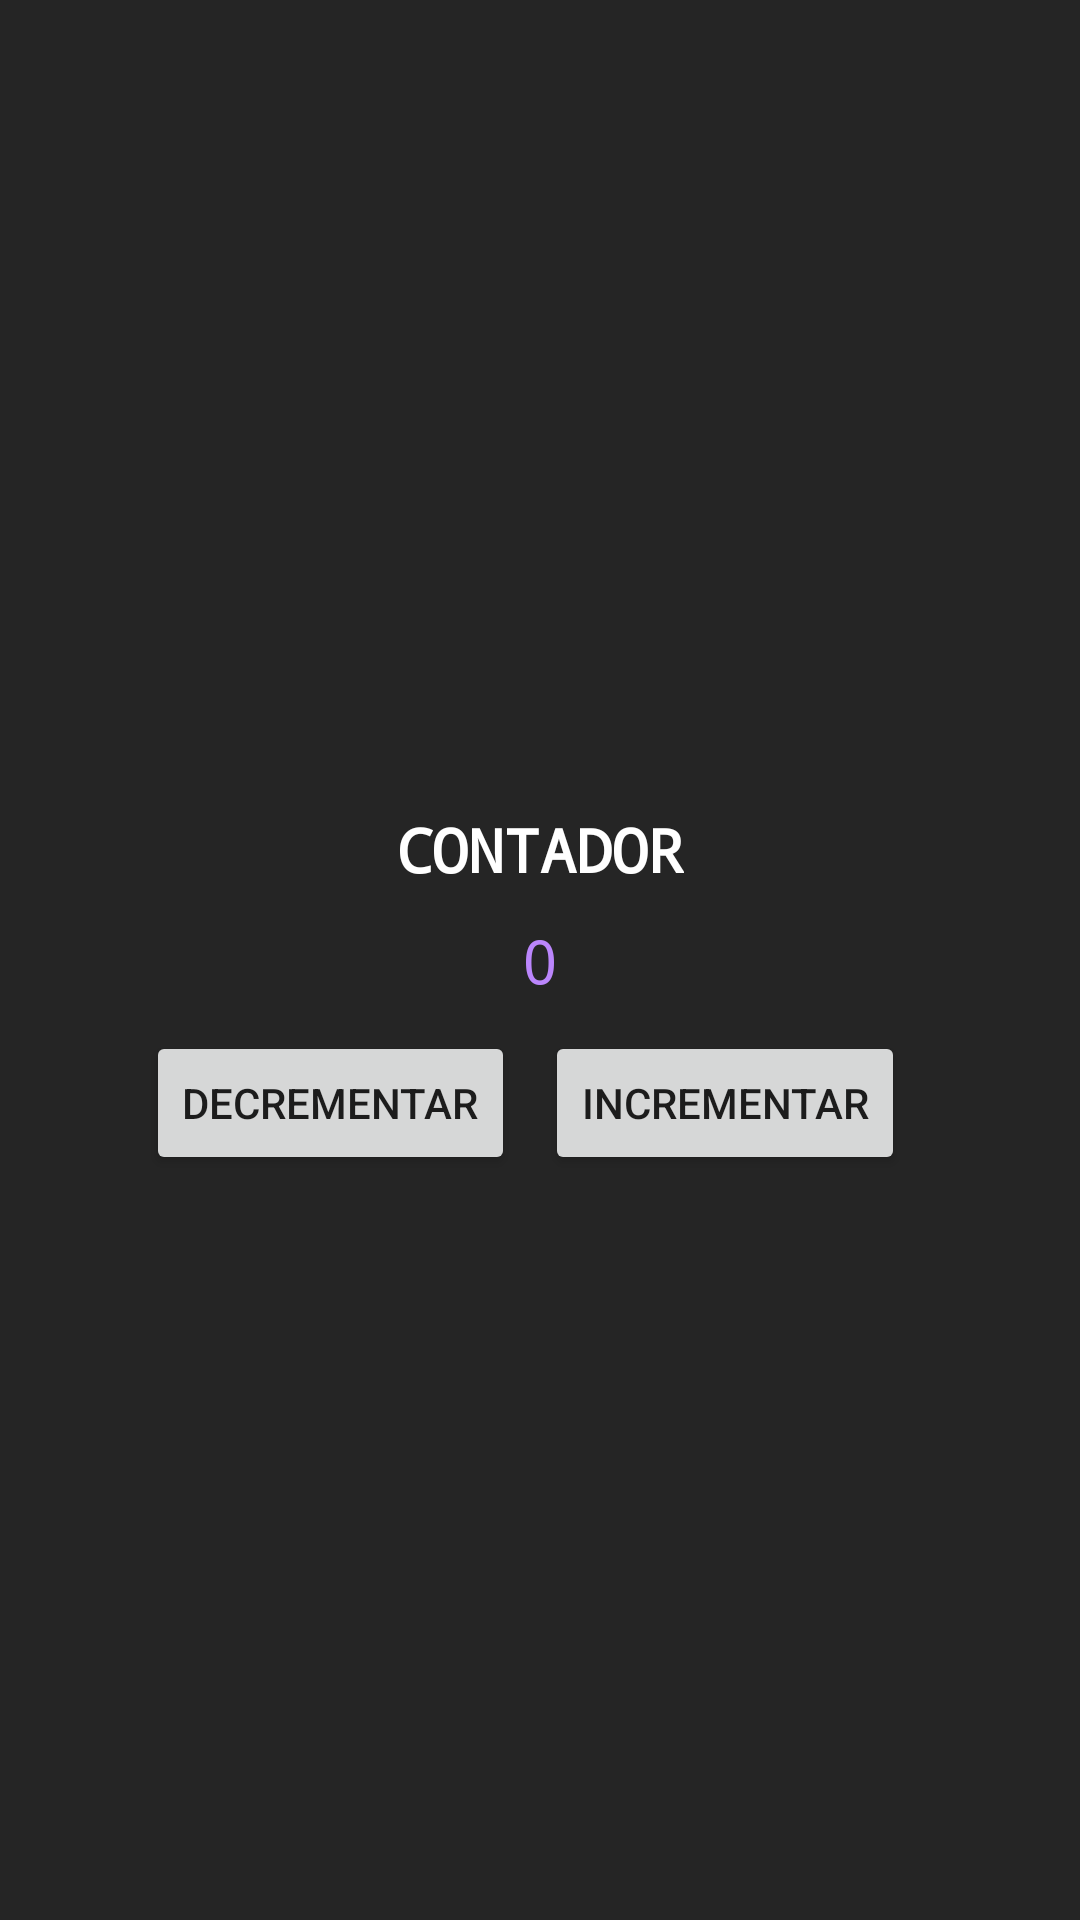

The Android layout XML behind this screen, and the referenced resources:
<!-- AndroidManifest.xml: application theme Theme.LearningKotlin -->
<!-- res/layout/activity_counter.xml -->
<?xml version="1.0" encoding="utf-8"?>
<androidx.constraintlayout.widget.ConstraintLayout xmlns:android="http://schemas.android.com/apk/res/android"
    xmlns:app="http://schemas.android.com/apk/res-auto"
    xmlns:tools="http://schemas.android.com/tools"
    android:layout_width="match_parent"
    android:layout_height="match_parent"
    tools:context=".MainActivity"
    android:background="@color/main_background">
    <TextView
        android:id="@+id/tvTitle"
        android:layout_width="wrap_content"
        android:layout_height="wrap_content"
        android:fontFamily="monospace"
        android:text="CONTADOR"
        android:textStyle="bold"
        android:textColor="@color/white"
        android:textSize="20sp"
        app:layout_constraintBottom_toTopOf="@id/tvValue"
        app:layout_constraintEnd_toEndOf="parent"
        app:layout_constraintStart_toStartOf="parent"
        android:layout_marginBottom="10dp"/>
    <TextView
        android:id="@+id/tvValue"
        android:layout_width="wrap_content"
        android:layout_height="wrap_content"
        android:fontFamily="monospace"
        android:text="0"
        android:textColor="@color/purple_200"
        android:textSize="20sp"
        app:layout_constraintBottom_toBottomOf="parent"
        app:layout_constraintEnd_toEndOf="parent"
        app:layout_constraintStart_toStartOf="parent"
        app:layout_constraintTop_toTopOf="parent" />
    <LinearLayout
        android:id="@+id/lyButtons"
        android:layout_width="wrap_content"
        android:layout_height="wrap_content"
        app:layout_constraintTop_toBottomOf="@id/tvValue"
        android:layout_marginTop="10dp"
        app:layout_constraintEnd_toEndOf="parent"
        app:layout_constraintStart_toStartOf="parent">
        <Button
            android:id="@+id/btnDecrement"
            android:layout_width="wrap_content"
            android:layout_height="wrap_content"
            android:text="Decrementar"
            android:layout_marginRight="10dp"/>
        <Button
            android:id="@+id/btnIncrement"
            android:layout_width="wrap_content"
            android:layout_height="wrap_content"
            android:text="Incrementar"
            android:layout_marginRight="10dp"/>
    </LinearLayout>
</androidx.constraintlayout.widget.ConstraintLayout>
<!-- resources referenced by this layout -->
<resources>
  <color name="main_background">#252525</color>
  <color name="purple_200">#FFBB86FC</color>
  <color name="white">#FFFFFFFF</color>
  <style name="Theme.LearningKotlin" parent="Theme.MaterialComponents.DayNight.DarkActionBar">
          
          <item name="colorPrimary">@color/purple_500</item>
          <item name="colorPrimaryVariant">@color/purple_700</item>
          <item name="colorOnPrimary">@color/white</item>
          
          <item name="colorSecondary">@color/teal_200</item>
          <item name="colorSecondaryVariant">@color/teal_700</item>
          <item name="colorOnSecondary">@color/black</item>
          
          <item name="android:statusBarColor" tools:targetApi="l">?attr/colorPrimaryVariant</item>
          
      </style>
  <color name="purple_500">#FF6200EE</color>
  <color name="purple_700">#FF3700B3</color>
  <color name="teal_200">#FF03DAC5</color>
  <color name="teal_700">#FF018786</color>
  <color name="black">#FF000000</color>
</resources>
